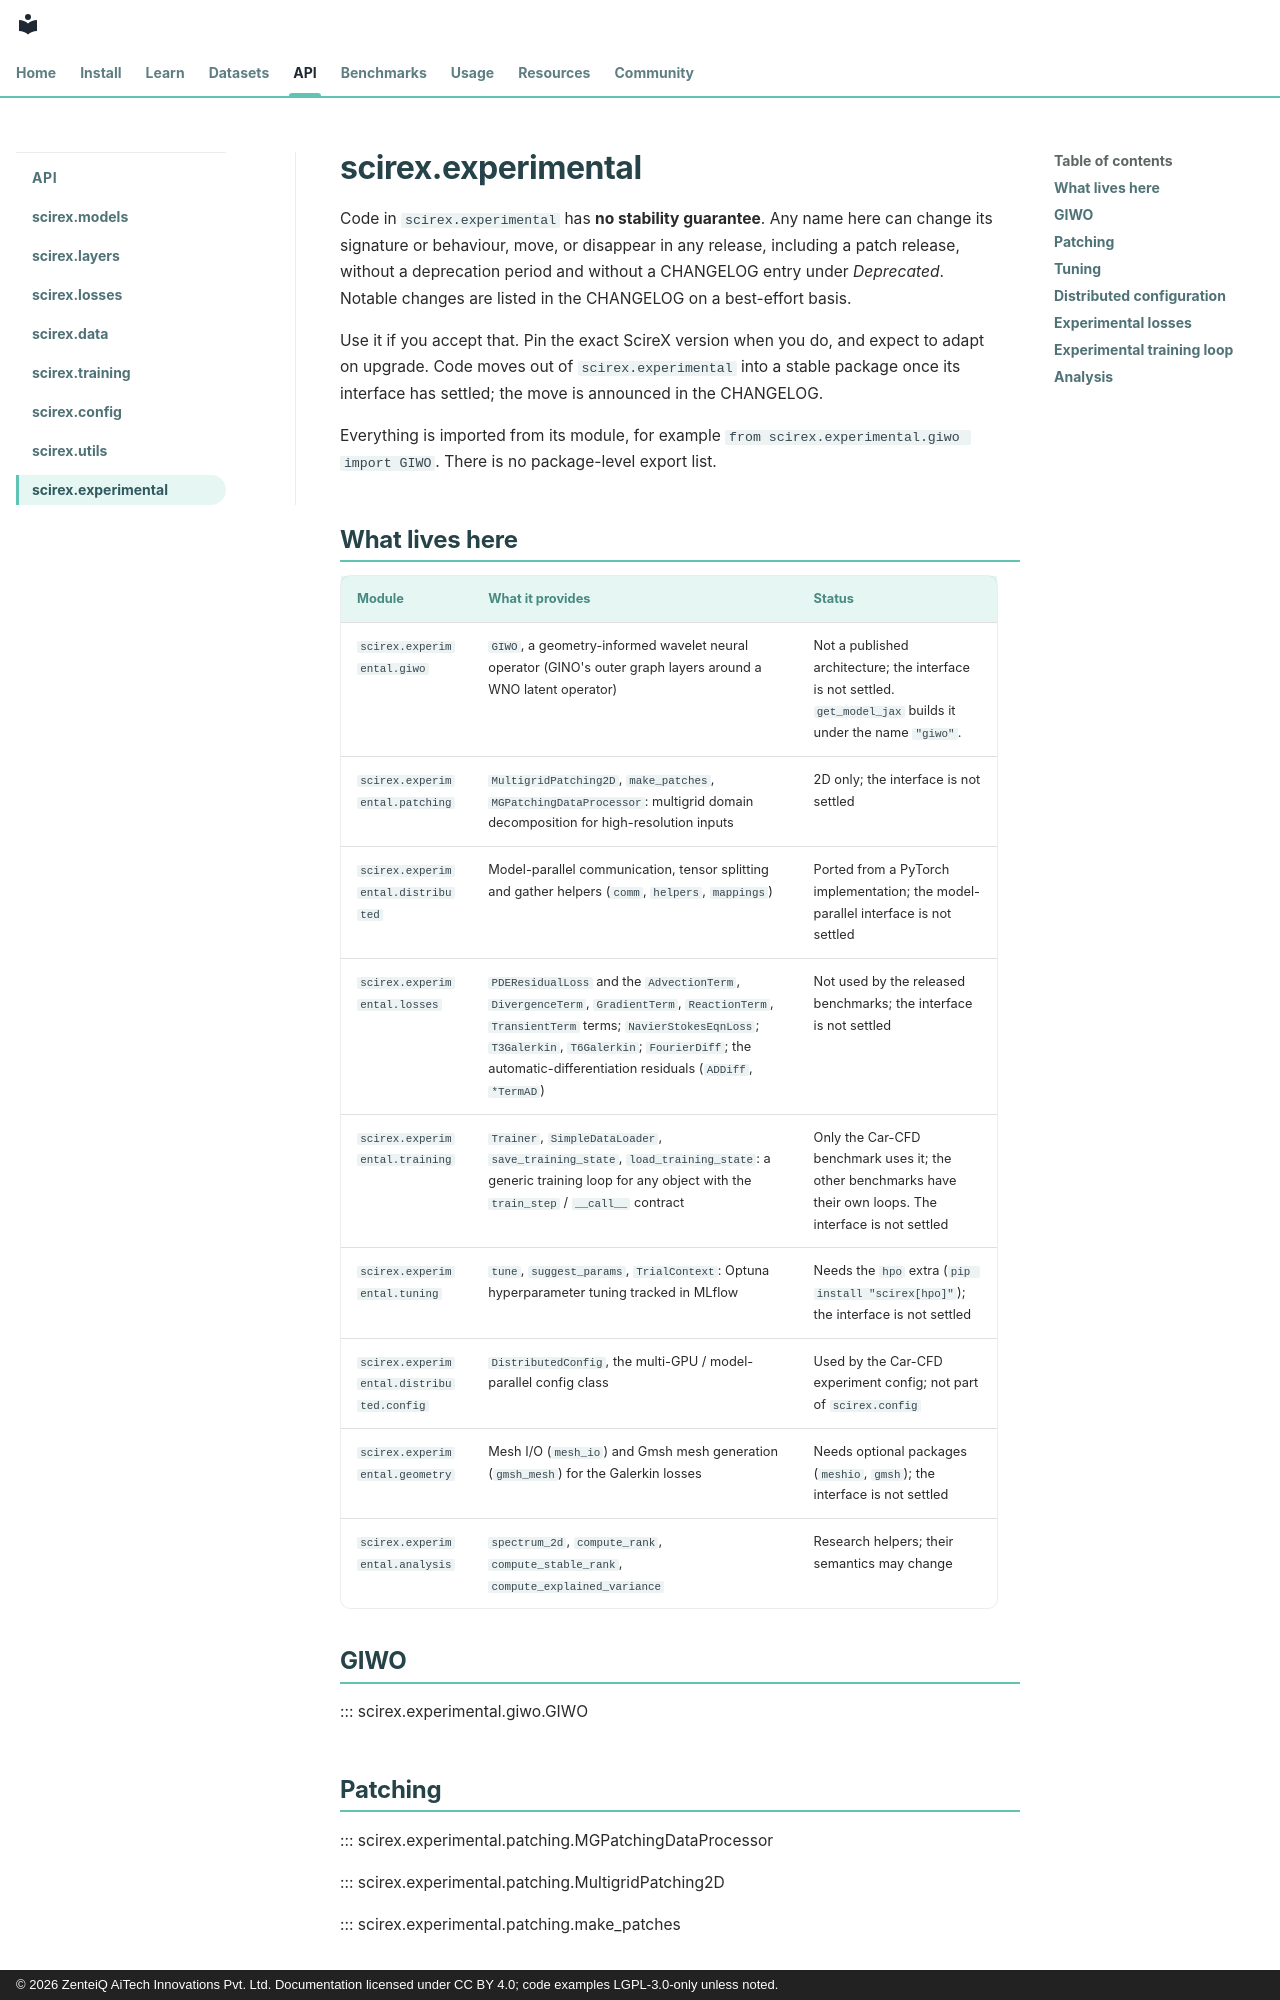

repository: zenteiq-research/scirex · page: api/experimental/index.html · generator: mkdocs · copyright: © 2026 ZenteiQ AiTech Innovations Pvt. Ltd. Documentation licensed under CC BY 4.0; code examples LGPL-3.0-only unless noted.

<!--
SPDX-FileCopyrightText: 2026 ZenteiQ AiTech Innovations Pvt. Ltd.
SPDX-License-Identifier: CC-BY-4.0
-->

# scirex.experimental

Code in `scirex.experimental` has **no stability guarantee**. Any name here can change
its signature or behaviour, move, or disappear in any release, including a patch
release, without a deprecation period and without a CHANGELOG entry under
*Deprecated*. Notable changes are listed in the CHANGELOG on a best-effort basis.

Use it if you accept that. Pin the exact ScireX version when you do, and expect to adapt
on upgrade. Code moves out of `scirex.experimental` into a stable package once its
interface has settled; the move is announced in the CHANGELOG.

Everything is imported from its module, for example
`from scirex.experimental.giwo import GIWO`. There is no package-level export list.
